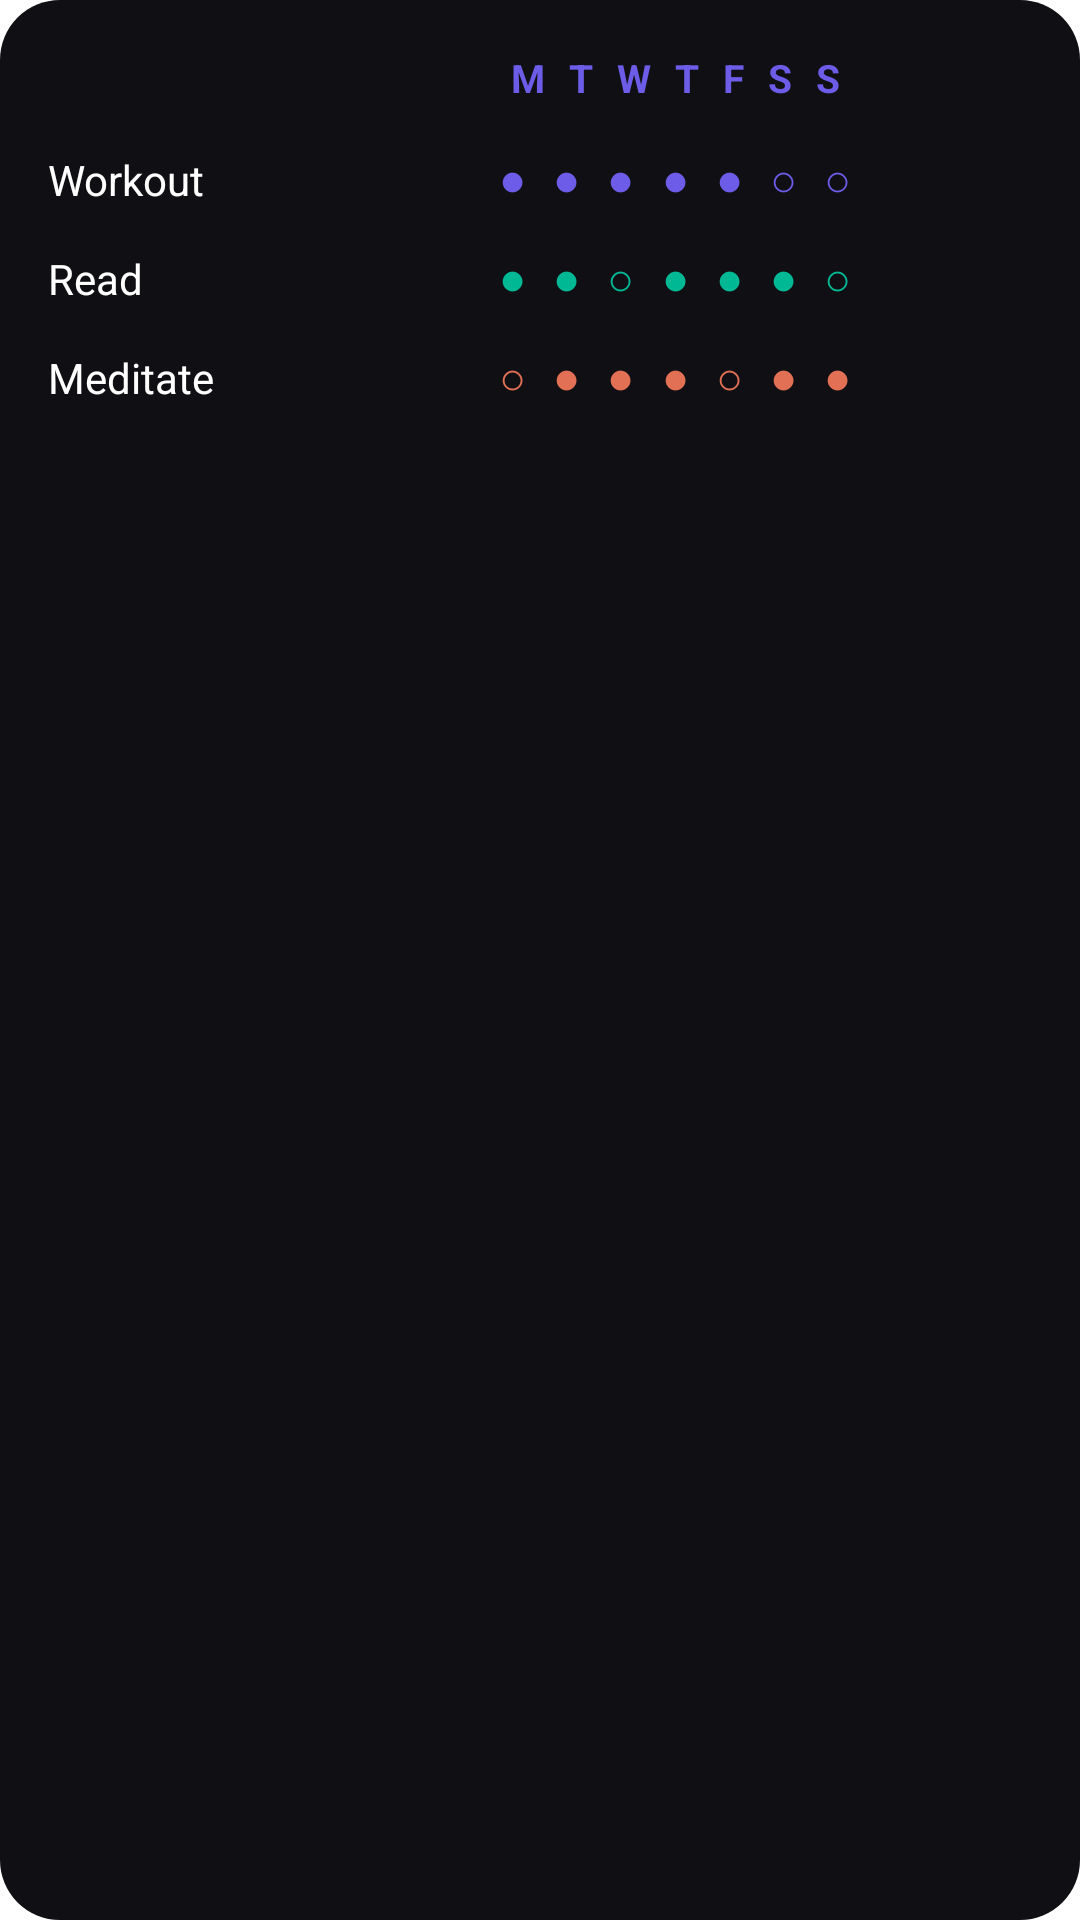

This screen was rendered from an Android layout file. Write that file and the resources it references.
<!-- AndroidManifest.xml: fallback theme Theme.MaterialComponents.DayNight.NoActionBar -->
<!-- res/layout/widget_preview_habit.xml -->
<?xml version="1.0" encoding="utf-8"?>
<LinearLayout xmlns:android="http://schemas.android.com/apk/res/android"
    android:layout_width="match_parent"
    android:layout_height="match_parent"
    android:orientation="vertical"
    android:background="@drawable/widget_preview_bg"
    android:padding="16dp">

    <LinearLayout
        android:layout_width="match_parent"
        android:layout_height="wrap_content"
        android:orientation="horizontal"
        android:paddingBottom="8dp">

        <TextView
            android:layout_width="90dp"
            android:layout_height="wrap_content"
            android:text="" />

        <TextView
            android:layout_width="0dp"
            android:layout_height="wrap_content"
            android:layout_weight="1"
            android:gravity="center"
            android:letterSpacing="0.18"
            android:textColor="#6C5CE7"
            android:textSize="13sp"
            android:textStyle="bold"
            android:text="M T W T F S S" />
    </LinearLayout>

    <LinearLayout
        android:layout_width="match_parent"
        android:layout_height="wrap_content"
        android:orientation="horizontal"
        android:paddingTop="6dp"
        android:paddingBottom="6dp">

        <TextView
            android:layout_width="90dp"
            android:layout_height="wrap_content"
            android:textColor="#FFFFFF"
            android:textSize="14sp"
            android:text="Workout" />

        <TextView
            android:layout_width="0dp"
            android:layout_height="wrap_content"
            android:layout_weight="1"
            android:gravity="center"
            android:letterSpacing="0.18"
            android:textColor="#6C5CE7"
            android:textSize="15sp"
            android:text="● ● ● ● ● ○ ○" />
    </LinearLayout>

    <LinearLayout
        android:layout_width="match_parent"
        android:layout_height="wrap_content"
        android:orientation="horizontal"
        android:paddingTop="6dp"
        android:paddingBottom="6dp">

        <TextView
            android:layout_width="90dp"
            android:layout_height="wrap_content"
            android:textColor="#FFFFFF"
            android:textSize="14sp"
            android:text="Read" />

        <TextView
            android:layout_width="0dp"
            android:layout_height="wrap_content"
            android:layout_weight="1"
            android:gravity="center"
            android:letterSpacing="0.18"
            android:textColor="#00B894"
            android:textSize="15sp"
            android:text="● ● ○ ● ● ● ○" />
    </LinearLayout>

    <LinearLayout
        android:layout_width="match_parent"
        android:layout_height="wrap_content"
        android:orientation="horizontal"
        android:paddingTop="6dp">

        <TextView
            android:layout_width="90dp"
            android:layout_height="wrap_content"
            android:textColor="#FFFFFF"
            android:textSize="14sp"
            android:text="Meditate" />

        <TextView
            android:layout_width="0dp"
            android:layout_height="wrap_content"
            android:layout_weight="1"
            android:gravity="center"
            android:letterSpacing="0.18"
            android:textColor="#E17055"
            android:textSize="15sp"
            android:text="○ ● ● ● ○ ● ●" />
    </LinearLayout>
</LinearLayout>
<!-- resources referenced by this layout -->
<resources>
  <!-- drawable widget_preview_bg (drawable) -->
  <?xml version="1.0" encoding="utf-8"?>
  <shape xmlns:android="http://schemas.android.com/apk/res/android"
      android:shape="rectangle">
      <solid android:color="#101014" />
      <corners android:radius="20dp" />
  </shape>
</resources>
